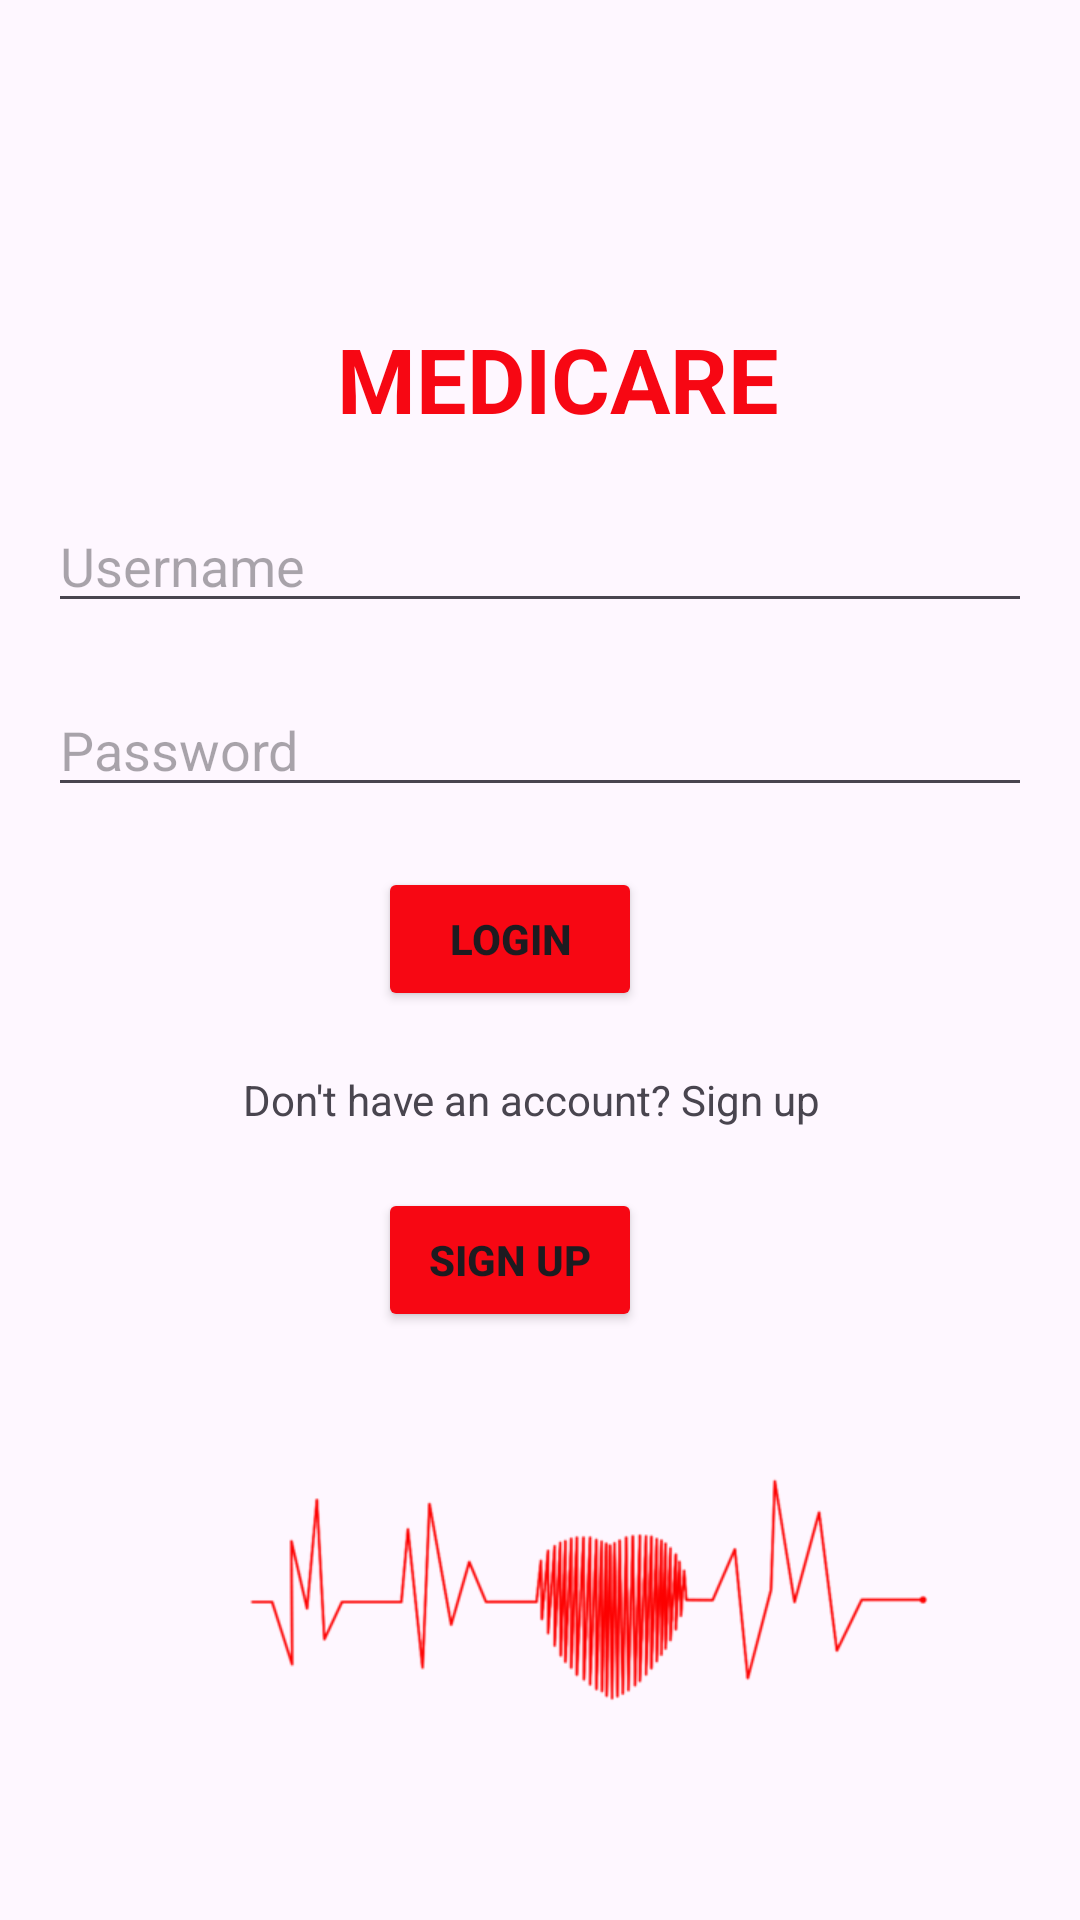

Reconstruct the res/layout file that produces this screen, plus the resources it refers to.
<!-- AndroidManifest.xml: application theme Theme.EndPjct -->
<!-- res/layout/activity_login.xml -->
<LinearLayout xmlns:android="http://schemas.android.com/apk/res/android"
    xmlns:tools="http://schemas.android.com/tools"
    android:layout_width="match_parent"
    android:layout_height="match_parent"
    android:orientation="vertical"
    android:padding="16dp">

    <TextView
        android:layout_width="300dp"
        android:layout_height="wrap_content"
        android:layout_marginStart="20dp"
        android:layout_marginTop="90dp"
        android:text="MEDICARE"
        android:textAlignment="center"
        android:textColor="@color/red"
        android:textSize="30sp"
        android:textStyle="bold"
        tools:ignore="HardcodedText" />

    <EditText
        android:id="@+id/editTextUsername"
        android:layout_width="match_parent"
        android:layout_height="wrap_content"
        android:layout_marginTop="20dp"
        android:hint="Username"
        tools:ignore="HardcodedText" />

    <EditText
        android:id="@+id/editTextPassword"
        android:layout_width="match_parent"
        android:layout_height="wrap_content"
        android:layout_marginTop="20dp"
        android:hint="Password"
        android:inputType="textPassword"
        tools:ignore="HardcodedText" />

    <Button
        android:id="@+id/button_login"
        android:layout_width="wrap_content"
        android:layout_height="wrap_content"
        android:layout_marginStart="110dp"
        android:layout_marginTop="20dp"
        android:text="Login"
        tools:ignore="HardcodedText"
        android:textStyle="bold"
        android:backgroundTint="@color/red" />

    <TextView
        android:layout_width="wrap_content"
        android:layout_height="wrap_content"
        android:layout_marginStart="65dp"
        android:layout_marginTop="20dp"
        android:text="Don't have an account? Sign up"
        tools:ignore="HardcodedText" />

    <Button
        android:id="@+id/button_signup"
        android:layout_width="wrap_content"
        android:layout_height="wrap_content"
        android:layout_marginStart="110dp"
        android:layout_marginTop="20dp"
        android:text="Sign Up"
        android:textStyle="bold"
        android:backgroundTint="@color/red" />
    <ImageView
        android:layout_width="match_parent"
        android:layout_height="wrap_content"
        android:src="@drawable/img"
        android:layout_marginStart="30dp"/>
</LinearLayout>
<!-- resources referenced by this layout -->
<resources>
  <color name="red">#f70713</color>
  <!-- drawable img: png bitmap (drawable, 37031 bytes) -->
  <style name="Theme.EndPjct" parent="Base.Theme.EndPjct" />
  <style name="Base.Theme.EndPjct" parent="Theme.Material3.DayNight.NoActionBar">
          
          
      </style>
</resources>
